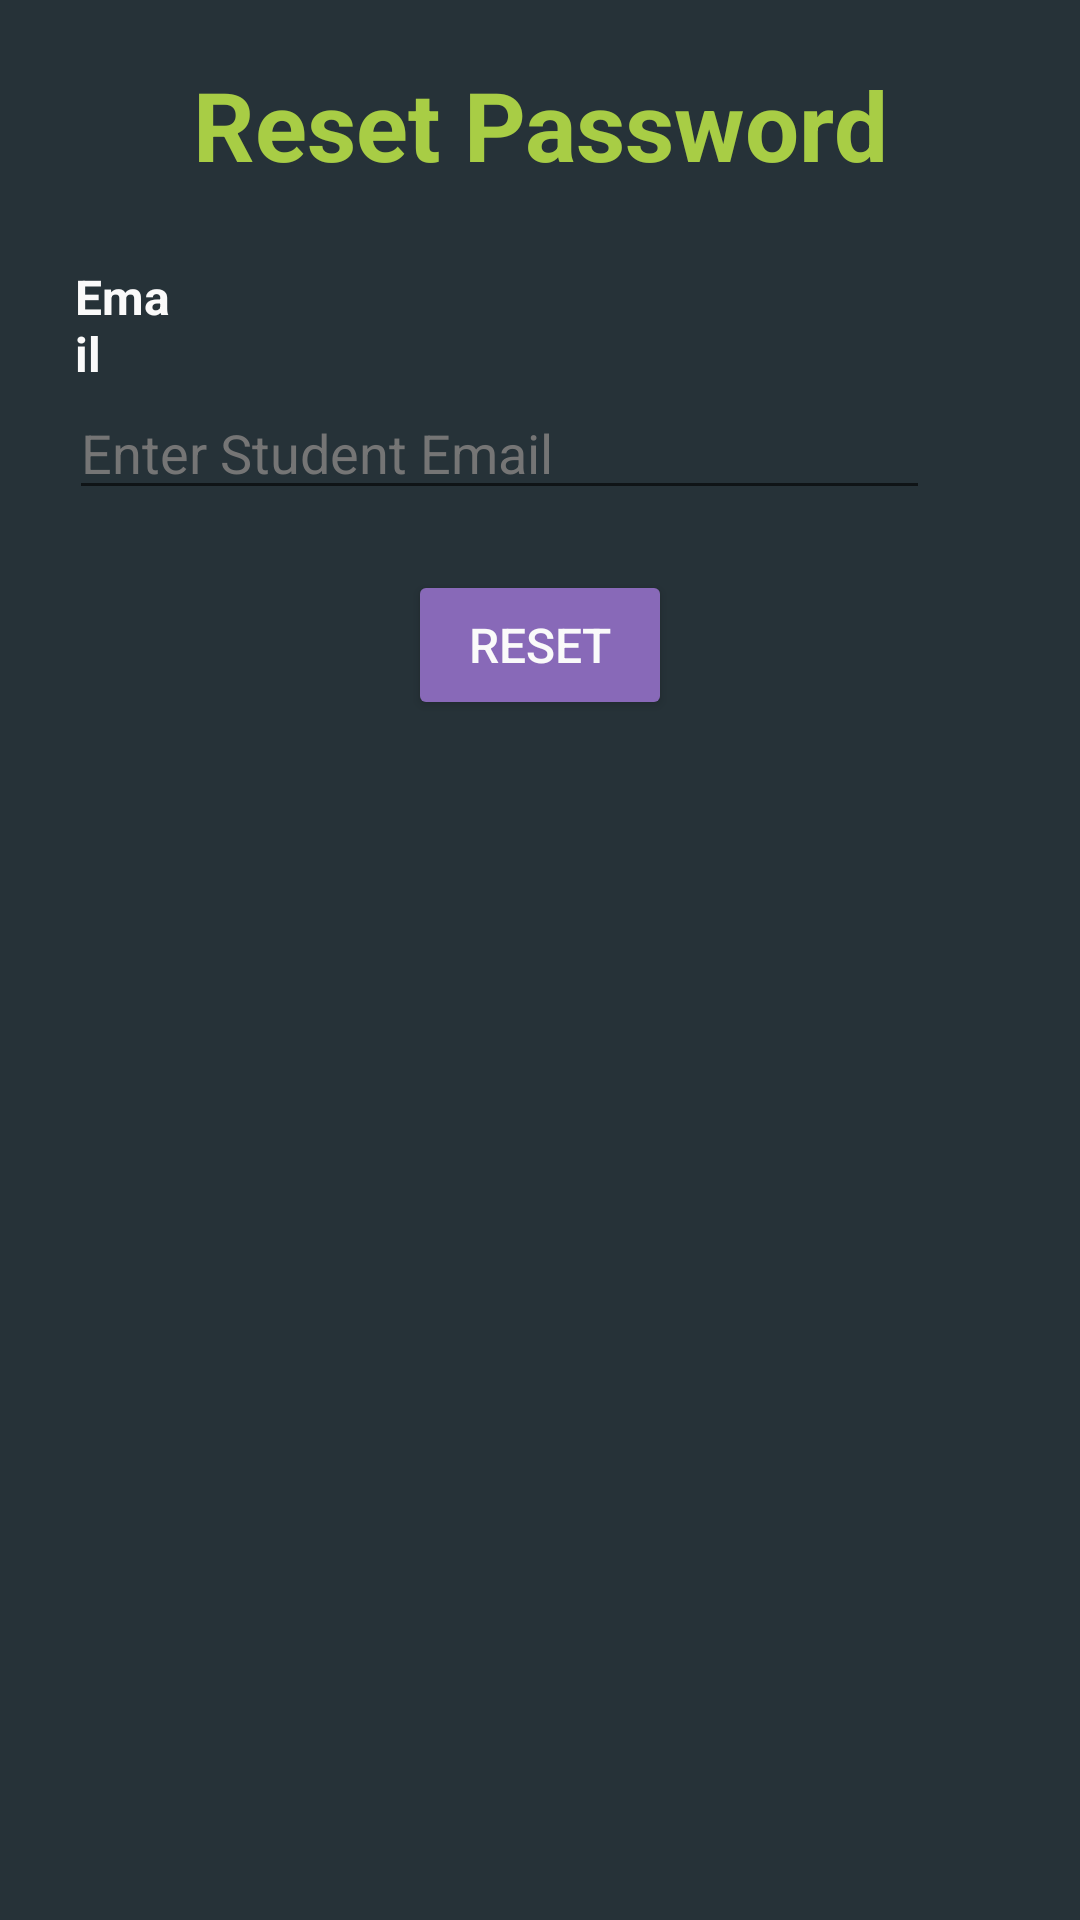

Android layout source for this screen:
<!-- AndroidManifest.xml: application theme AppTheme -->
<!-- res/layout/activity_forgot_password.xml -->
<?xml version="1.0" encoding="utf-8"?>

<LinearLayout xmlns:android="http://schemas.android.com/apk/res/android"
    xmlns:app="http://schemas.android.com/apk/res-auto"
    xmlns:tools="http://schemas.android.com/tools"
    android:layout_width="match_parent"
    android:layout_height="match_parent"
    android:background="@color/colorPrimaryDark"
    android:orientation="vertical"
    android:layout_gravity="center"
    tools:context=".ForgotPassword">


    <TextView
        android:id="@+id/textView"
        android:layout_width="match_parent"
        android:layout_height="wrap_content"
        android:gravity="center"
        android:layout_marginTop="20sp"
        android:textSize="32sp"
        android:textStyle="bold"
        android:textColor="@color/LogoColor"
        android:text="Reset Password" />
    <TextView
        android:id="@+id/textView4"
        android:layout_width="match_parent"
        android:layout_height="wrap_content"
        android:layout_marginTop="25dp"
        android:layout_marginLeft="25dp"
        android:layout_marginRight="300dp"
        android:textSize="16sp"
        android:textStyle="bold"
        android:text="Email" />
    <EditText
        android:id="@+id/EtEmailReset"
        android:layout_width="match_parent"
        android:layout_height="wrap_content"
        android:layout_marginLeft="23dp"
        android:layout_marginRight="50dp"
        android:ems="10"
        android:hint="Enter Student Email"
        android:inputType="textEmailAddress" />
    <Button
        android:id="@+id/reset"
        android:layout_width="wrap_content"
        android:layout_height="50sp"
        android:layout_gravity="center"
        android:text="Reset"
        android:gravity="center"
        android:layout_margin="20dp"
        android:textSize="16sp"
        />
    <ProgressBar
        android:id="@+id/progressBar"
        style="?android:attr/progressBarStyle"
        android:layout_width="wrap_content"
        android:layout_height="wrap_content"
        android:layout_marginTop="60sp"
        android:layout_gravity="center"
         />


</LinearLayout>
<!-- resources referenced by this layout -->
<resources>
  <color name="LogoColor">#a8cd45</color>
  <color name="colorPrimaryDark">#263238</color>
  <style name="AppTheme" parent="Theme.AppCompat.Light.NoActionBar">
          
          <item name="colorPrimary">@color/colorPrimary</item>
          <item name="colorPrimaryDark">@color/colorPrimaryDark</item>
          <item name="colorAccent">@color/colorAccent</item>
          <item name="android:textColor">#fafafa</item>
          <item name="android:textColorHint">#757575</item>
          <item name="colorButtonNormal">@color/ButtonColor</item>
          <item name="colorControlActivated">@color/ButtonColor</item>
          <item name="android:editTextColor">#ffffff</item>
      </style>
  <color name="colorPrimary">#37474f</color>
  <color name="colorAccent">#455a64</color>
  <color name="ButtonColor">#8869b8</color>
</resources>
